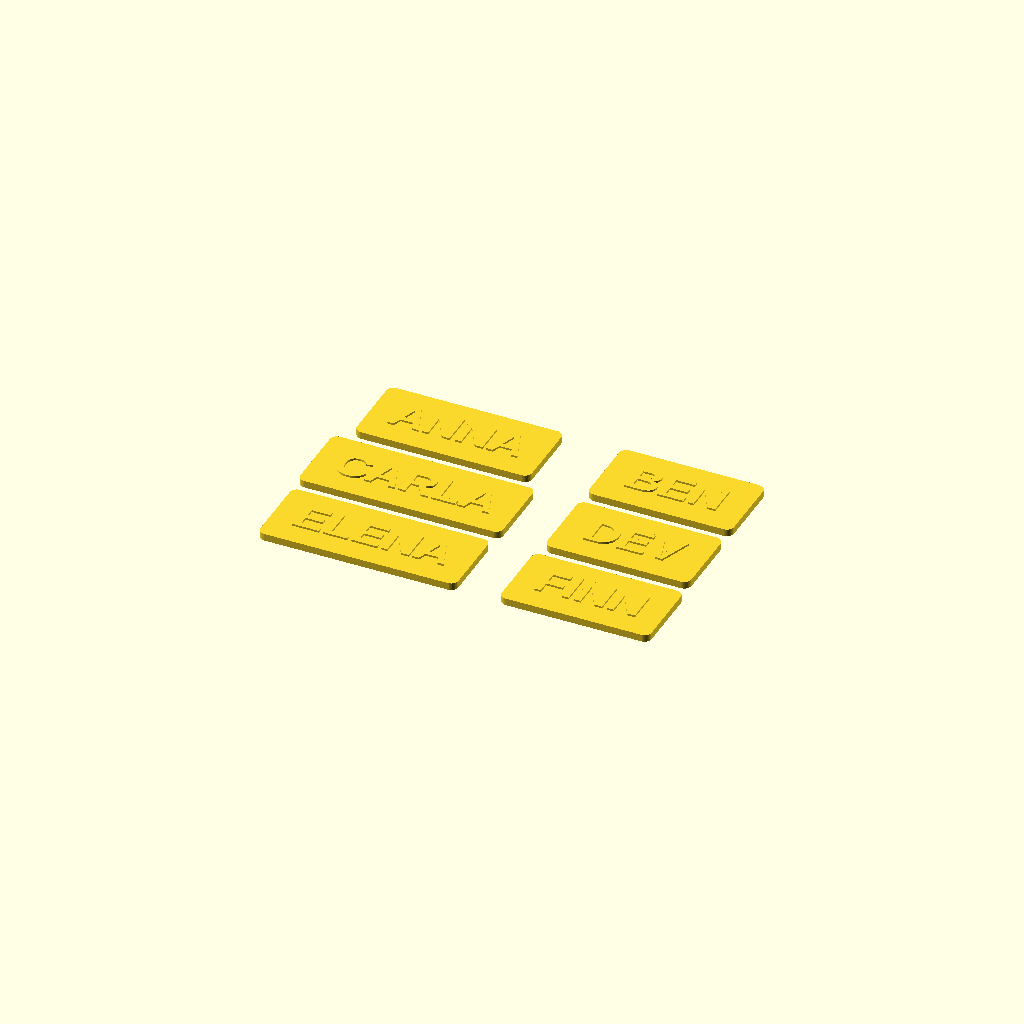
Cell 1: the model at its default parameters.
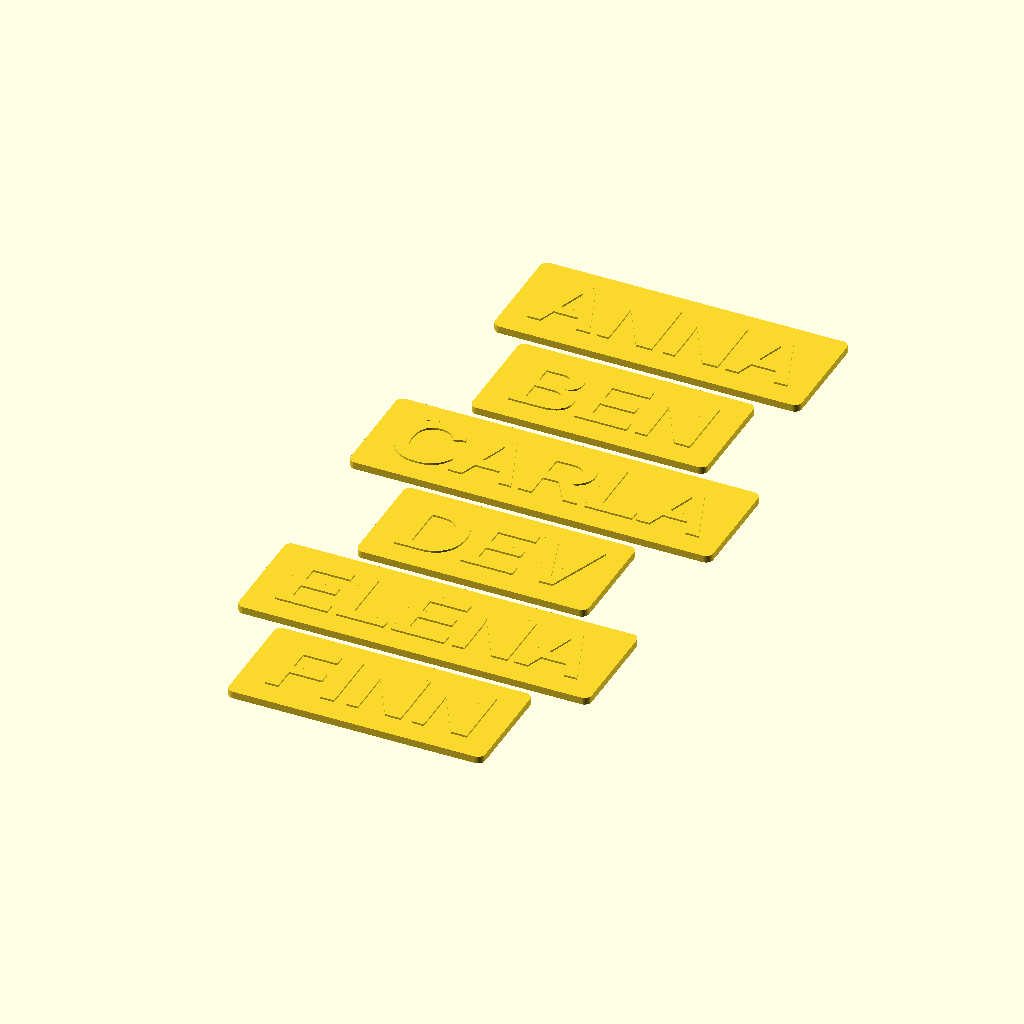
Cell 2: text_size = 28 (everything else at default).
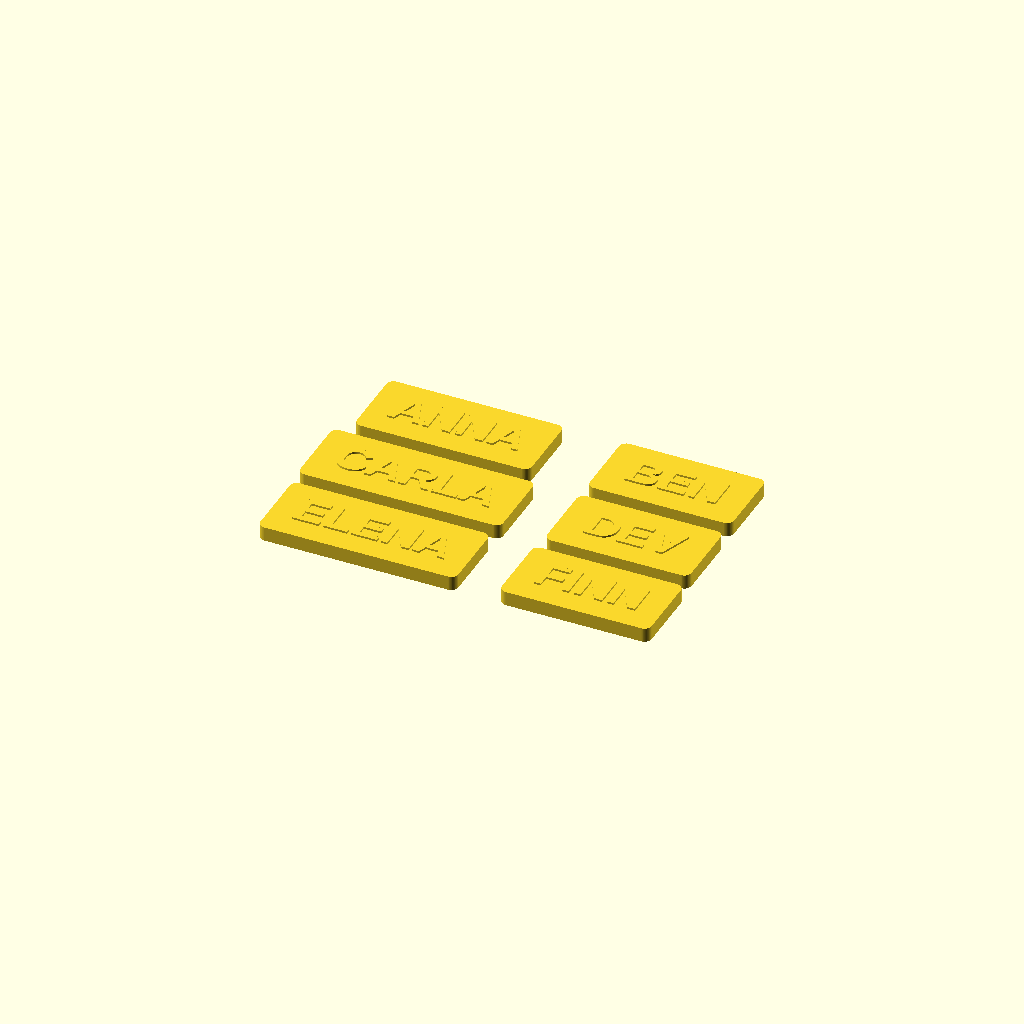
Cell 3: base_h = 6 (everything else at default).
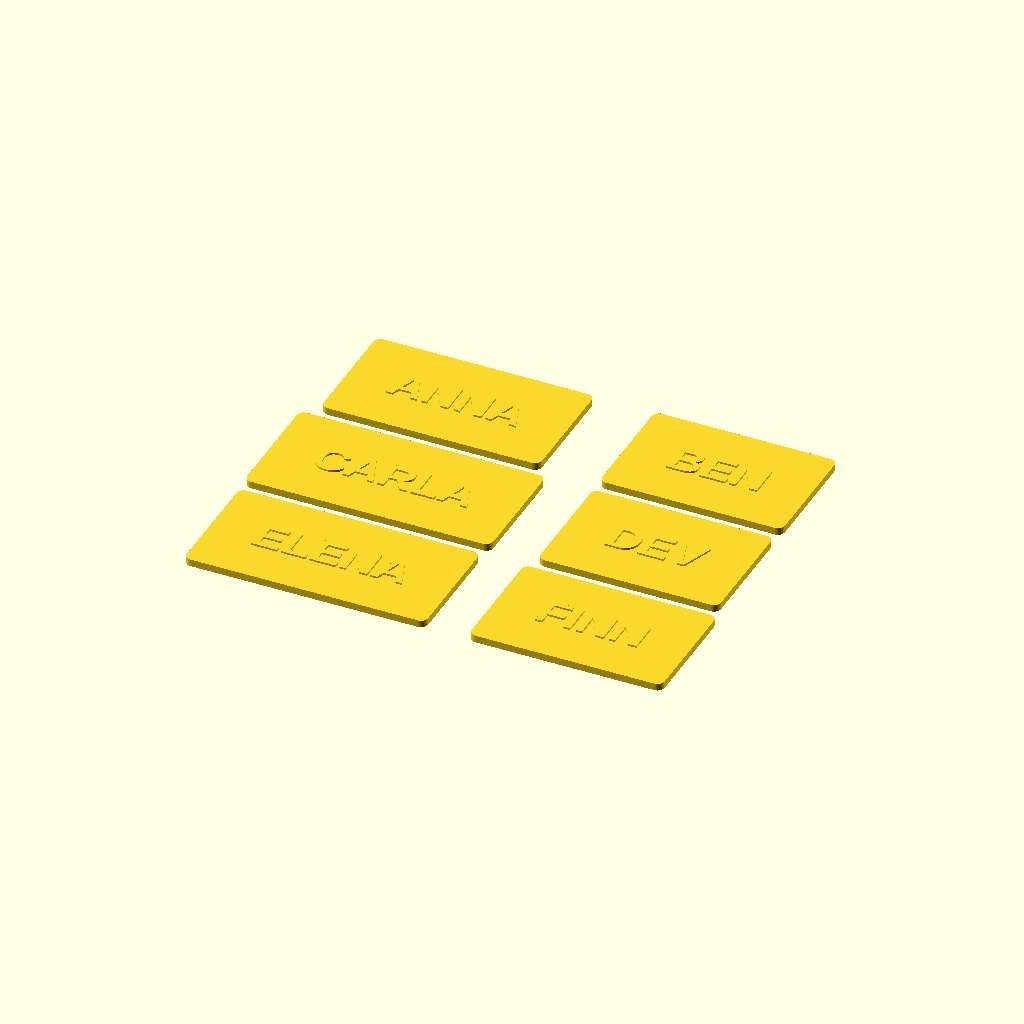
Cell 4: the same model with pad = 18.
One fixed orthographic camera (rotation 55°, 0°, 25°; colour scheme Cornfield) for every cell.
Source of the model, printshop/models/batch.scad:
// ---------------------------------------------------------------------------
// batch.scad — fill the A1's 256 mm plate with one overnight run of orders.
//
//   openscad -o plate.stl -D 'names=["ANNA","BEN","CARLA","DEV"]' batch.scad
//
// One pause serves the whole plate: every sign changes colour at the same Z.
// That is the entire no-AMS advantage, expressed as a build plate.
// ---------------------------------------------------------------------------
include <lib/plate.scad>

names       = ["ANNA", "BEN", "CARLA", "DEV", "ELENA", "FINN"];
font        = "Liberation Sans:style=Bold";
text_size   = 14;
base_h      = 3.0;
text_h      = 0.8;
pad         = 9;
corner_r    = 3;
min_width   = 60;
gap         = 6;                  // between parts
bed         = 250;                // usable square, 3 mm short of the A1's 256
layer_h     = 0.2;

cell_w = max([for (n = names) plate_width(n, text_size, pad, min_width)]) + gap;
cell_d = text_size + 2 * pad + gap;
cols   = max(1, floor(bed / cell_w));
rows   = ceil(len(names) / cols);

for (i = [0 : len(names) - 1]) {
    col = i % cols;
    row = floor(i / cols);
    translate([(col - (cols - 1) / 2) * cell_w,
               ((rows - 1) / 2 - row) * cell_d, 0])
        name_sign(names[i], text_size, base_h, text_h, pad, corner_r, min_width, font);
}

echo(str("Batch: ", len(names), " signs, ", cols, " x ", rows,
         " grid, footprint ", cols * cell_w, " x ", rows * cell_d, " mm"));
if (rows * cell_d > bed)
    echo("WARNING: taller than the usable plate — split this into two runs.");
Customizer parameters (derived from the source; name, type, default, range or options):
font: string, default "Liberation Sans:style=Bold"
text_size: number, default 14
base_h: number, default 3
text_h: number, default 0.8
pad: number, default 9
corner_r: number, default 3
min_width: number, default 60
gap: number, default 6
bed: number, default 250
layer_h: number, default 0.2
